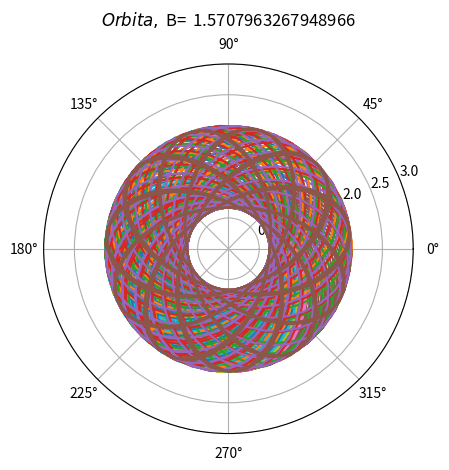

Here is the Python script that generated this plot:
import matplotlib
import numpy as np
import matplotlib.cm as cm
import matplotlib.mlab as mlab
import matplotlib.pyplot as plt



phi=np.linspace(0,50*np.pi,1000)

beta=1.1
E=0.5
ro=1

BETA=[0.1,0.25,0.5,0.9,0.98,0.99,0.999,1,1.001,1.01,1.02,1.03,1.04,1.05,np.pi/3,np.pi/2]

BETA.sort()


print(BETA)
for i in BETA:


    beta=i
    theta=beta*phi
 

    u=1+E*np.sin(beta*phi)#se puede tener soluciones que tengan + o - dependiendo
    r=ro/(u)

    ax=plt.subplot(111,projection='polar')
    ax.plot(phi,r)
    ax.set_rmax(3)#(max(r)-1)
    ax.set_title("$ Orbita, $ B=  "+str(beta),va="bottom")
    
    plt.show()


